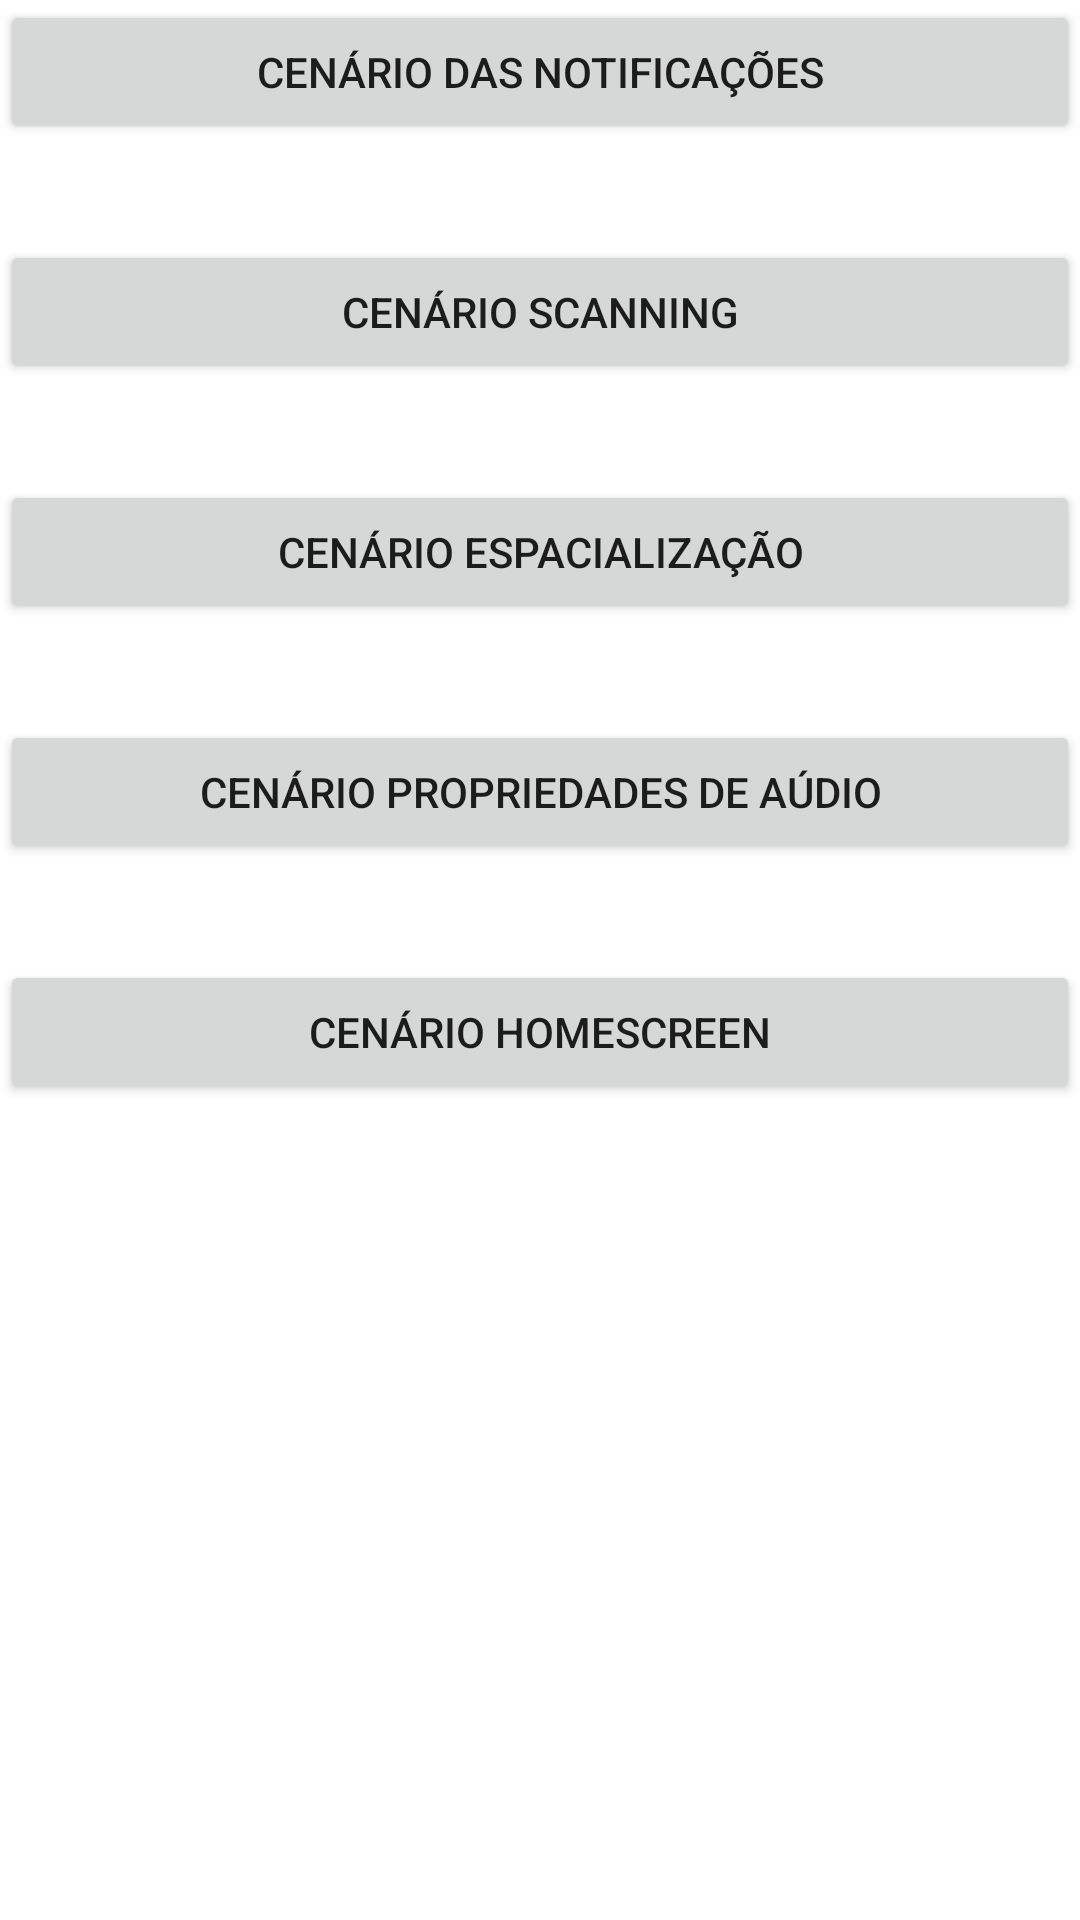

Android layout source for this screen:
<!-- AndroidManifest.xml: application theme Theme.MultipleAudioPlayer -->
<!-- res/layout/layout_sample_options_fragment.xml -->
<?xml version="1.0" encoding="utf-8"?>
<ScrollView xmlns:android="http://schemas.android.com/apk/res/android"
    xmlns:app="http://schemas.android.com/apk/res-auto"
    android:layout_width="match_parent"
    android:layout_height="match_parent">

    <androidx.constraintlayout.widget.ConstraintLayout
        android:layout_width="match_parent"
        android:layout_height="wrap_content">

        <androidx.appcompat.widget.AppCompatButton
            android:id="@+id/btn_notification_scenario"
            android:layout_width="match_parent"
            android:layout_height="wrap_content"
            android:text="@string/concurrent_notification_normal"
            app:layout_constraintStart_toStartOf="parent"
            app:layout_constraintTop_toTopOf="parent" />

        <androidx.appcompat.widget.AppCompatButton
            android:id="@+id/btn_scanning_scenario"
            android:layout_width="match_parent"
            android:layout_height="wrap_content"
            android:layout_marginTop="32dp"
            android:text="@string/scanning_scenario"
            app:layout_constraintStart_toStartOf="parent"
            app:layout_constraintTop_toBottomOf="@+id/btn_notification_scenario" />

        <androidx.appcompat.widget.AppCompatButton
            android:id="@+id/btn_spatialization_scenario"
            android:layout_width="match_parent"
            android:layout_height="wrap_content"
            android:layout_marginTop="32dp"
            android:text="@string/spatialization_scenario"
            app:layout_constraintStart_toStartOf="parent"
            app:layout_constraintTop_toBottomOf="@+id/btn_scanning_scenario" />

        <androidx.appcompat.widget.AppCompatButton
            android:id="@+id/btn_properties_scenario"
            android:layout_width="match_parent"
            android:layout_height="wrap_content"
            android:layout_marginTop="32dp"
            android:text="@string/audio_properties_scenario"
            app:layout_constraintStart_toStartOf="parent"
            app:layout_constraintTop_toBottomOf="@+id/btn_spatialization_scenario" />

        <androidx.appcompat.widget.AppCompatButton
            android:id="@+id/btn_homescreen"
            android:layout_width="match_parent"
            android:layout_height="wrap_content"
            android:layout_marginTop="32dp"
            android:text="@string/homescreen_scenario"
            app:layout_constraintStart_toStartOf="parent"
            app:layout_constraintTop_toBottomOf="@+id/btn_properties_scenario" />

        <androidx.appcompat.widget.AppCompatButton
            android:id="@+id/btn_headers_paragraphs"
            android:layout_width="match_parent"
            android:layout_height="wrap_content"
            android:layout_marginTop="32dp"
            android:text="@string/headers_paragraph_scenario"
            app:layout_constraintStart_toStartOf="parent"
            app:layout_constraintTop_toBottomOf="@+id/btn_homescreen"
            android:visibility="gone"/>

    </androidx.constraintlayout.widget.ConstraintLayout>
</ScrollView>
<!-- resources referenced by this layout -->
<resources>
  <string name="audio_properties_scenario">Cenário Propriedades de Aúdio</string>
  <string name="concurrent_notification_normal">Cenário das notificações</string>
  <string name="headers_paragraph_scenario">Cenário parágrafo e header</string>
  <string name="homescreen_scenario">Cenário homescreen</string>
  <string name="scanning_scenario">Cenário Scanning</string>
  <string name="spatialization_scenario">Cenário Espacialização</string>
  <style name="Theme.MultipleAudioPlayer" parent="Theme.MaterialComponents.DayNight.NoActionBar">
          
          <item name="colorPrimary">@color/purple_500</item>
          <item name="colorPrimaryVariant">@color/purple_700</item>
          <item name="colorOnPrimary">@color/white</item>
          
          <item name="colorSecondary">@color/teal_200</item>
          <item name="colorSecondaryVariant">@color/teal_700</item>
          <item name="colorOnSecondary">@color/black</item>
          
          <item name="android:statusBarColor" tools:targetApi="l">?attr/colorPrimaryVariant</item>
          
      </style>
  <!-- not gathered from this repository: default colours our renderer supplied (Android Studio template values) -->
  <color name="purple_500">#FF6200EE</color>
  <color name="purple_700">#FF3700B3</color>
  <color name="teal_200">#FF03DAC5</color>
  <color name="teal_700">#FF018786</color>
  <color name="black">#FF000000</color>
  <color name="white">#FFFFFFFF</color>
</resources>
